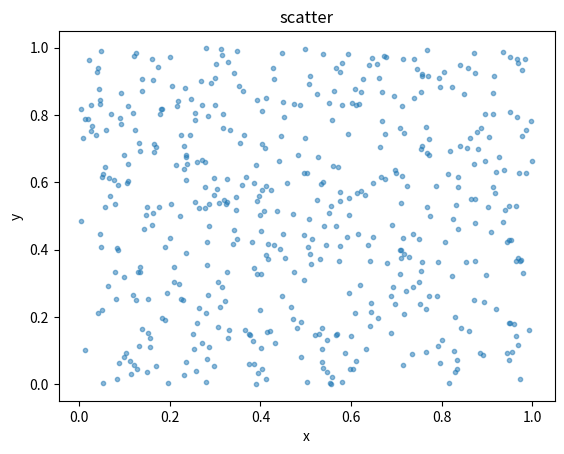

Python code for this plot:
#%%
import numpy as np
import pandas as pd
import seaborn as sns
import matplotlib.pyplot as plt



#send get request 
N = 500
x = np.random.rand(N)
y = np.random.rand(N)
area = np.pi*3


plt.scatter(x, y, s=area, alpha=0.5)
plt.title('scatter')
plt.xlabel('x')
plt.ylabel('y')
plt.show()

